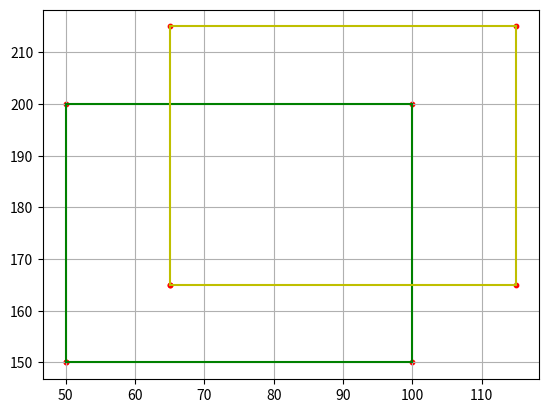

Python code for this plot:
import numpy as np
from scipy import linalg
import matplotlib.pyplot as plt


def drawLine(ax, coordinates: list, _color: str):
    x, y = zip(*coordinates)
    ax.scatter(x, y, s=10, c='r')
    for i in range(len(coordinates) - 1):
        if coordinates[i] != coordinates[i + 1]:
            x_values = [coordinates[i][0], coordinates[i + 1][0]]
            y_values = [coordinates[i][1], coordinates[i + 1][1]]
            ax.plot(x_values, y_values, color=_color)
        else:
            continue


def translation(_coords: list, _vector: list, _reversed=False):
    result = []
    if not _reversed:
        trans = np.identity(3, dtype=float)
        trans[0][2] = _vector[0]
        trans[1][2] = _vector[1]
        trans[2][2] = _vector[2]
        for item in _coords:
            vec = np.append(np.array(item, dtype=float), [1])
            new_vec = trans @ vec
            result.append((new_vec[0], new_vec[1]))
        return result


if __name__ == '__main__':
    coords = [(50, 150), (50, 200), (100, 200), (100, 150), (50, 150)]
    fig = plt.figure()
    ax1 = fig.add_subplot(111)
    ax1.grid(True)
    drawLine(ax1, coords, 'g')
    trans_coords = translation(coords, [15, 15, 1])
    drawLine(ax1, trans_coords, 'y')
    plt.show()
